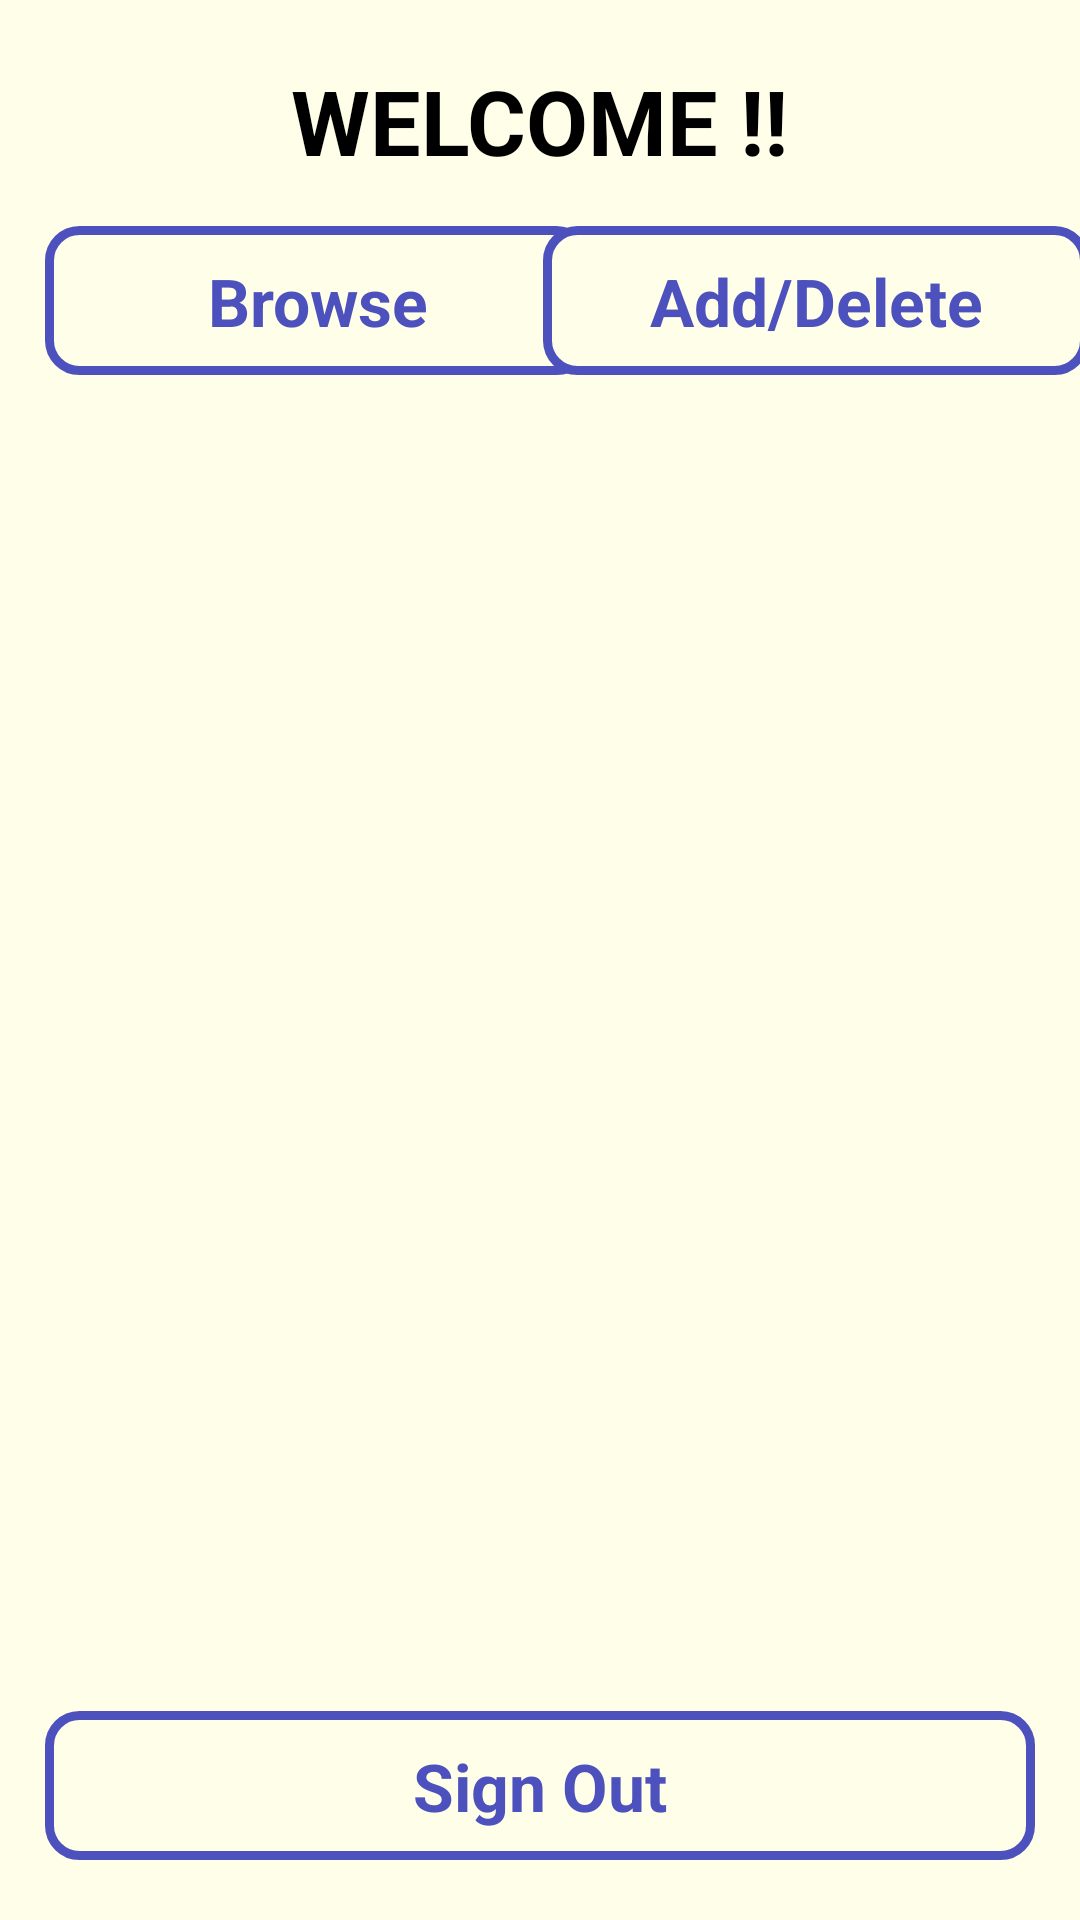

The Android layout XML behind this screen, and the referenced resources:
<!-- AndroidManifest.xml: application theme Theme.FirebaseAuthenticationPractice -->
<!-- res/layout/fragment_main_screen.xml -->
<?xml version="1.0" encoding="utf-8"?>
<androidx.constraintlayout.widget.ConstraintLayout
    xmlns:android="http://schemas.android.com/apk/res/android"
    xmlns:app="http://schemas.android.com/apk/res-auto"
    xmlns:tools="http://schemas.android.com/tools"
    android:layout_width="match_parent"
    android:layout_height="match_parent"
    android:background="@color/cream_white"
    tools:context=".MainScreen">

    <TextView
        android:id="@+id/tv_welcome"
        android:layout_width="wrap_content"
        android:layout_height="wrap_content"
        android:layout_marginTop="20dp"
        android:text="WELCOME !!"
        android:textColor="@color/black"
        android:textSize="30dp"
        android:textStyle="bold"
        app:layout_constraintEnd_toEndOf="parent"
        app:layout_constraintStart_toStartOf="parent"
        app:layout_constraintTop_toTopOf="parent" />

    <TextView
        android:id="@+id/btn_browse"
        android:layout_width="182dp"
        android:layout_height="wrap_content"
        android:layout_marginStart="15dp"
        android:layout_marginTop="15dp"
        android:layout_marginEnd="15dp"
        android:background="@drawable/bg_google_sign_up_button"
        android:textSize="37sp"
        app:layout_constraintStart_toStartOf="parent"
        app:layout_constraintTop_toBottomOf="@+id/tv_welcome" />

    <TextView
        android:id="@+id/tv_browse_data"
        android:layout_width="wrap_content"
        android:layout_height="wrap_content"
        android:clickable="false"
        android:focusable="false"
        android:text="Browse"
        android:textColor="@color/violet_light"
        android:textSize="22sp"
        android:textStyle="bold"
        app:layout_constraintBottom_toBottomOf="@id/btn_browse"
        app:layout_constraintEnd_toEndOf="@id/btn_browse"
        app:layout_constraintStart_toStartOf="@id/btn_browse"
        app:layout_constraintTop_toTopOf="@+id/btn_browse" />

    <TextView
        android:id="@+id/btn_add_delete"
        android:layout_width="182dp"
        android:layout_height="wrap_content"
        android:layout_marginTop="15dp"
        android:layout_marginEnd="13dp"
        android:background="@drawable/bg_google_sign_up_button"
        android:textSize="37sp"
        app:layout_constraintEnd_toEndOf="parent"
        app:layout_constraintStart_toEndOf="@id/btn_browse"
        app:layout_constraintTop_toBottomOf="@+id/tv_welcome" />

    <TextView
        android:id="@+id/tv_add_delete_data"
        android:layout_width="wrap_content"
        android:layout_height="wrap_content"
        android:clickable="false"
        android:focusable="false"
        android:text="Add/Delete"
        android:textColor="@color/violet_light"
        android:textSize="22sp"
        android:textStyle="bold"
        app:layout_constraintBottom_toBottomOf="@id/btn_add_delete"
        app:layout_constraintEnd_toEndOf="@id/btn_add_delete"
        app:layout_constraintStart_toStartOf="@id/btn_add_delete"
        app:layout_constraintTop_toTopOf="@+id/btn_add_delete" />

    <FrameLayout
        android:id="@+id/FragmentHolder_screens"
        android:layout_width="0dp"
        android:layout_height="0dp"
        android:layout_margin="15dp"
        app:layout_constraintBottom_toTopOf="@+id/btn_sign_out"
        app:layout_constraintEnd_toEndOf="parent"
        app:layout_constraintStart_toStartOf="parent"
        app:layout_constraintTop_toBottomOf="@+id/btn_browse" />

    <TextView
        android:id="@+id/btn_sign_out"
        android:layout_width="match_parent"
        android:layout_height="wrap_content"
        android:layout_marginStart="15dp"
        android:layout_marginEnd="15dp"
        android:layout_marginBottom="20dp"
        android:background="@drawable/bg_google_sign_up_button"
        android:textSize="37sp"
        app:layout_constraintBottom_toBottomOf="parent"
        app:layout_constraintEnd_toEndOf="parent"
        app:layout_constraintStart_toStartOf="parent" />

    <TextView
        android:id="@+id/tv_sign_out"
        android:layout_width="wrap_content"
        android:layout_height="wrap_content"
        android:clickable="false"
        android:focusable="false"
        android:text="Sign Out"
        android:textColor="@color/violet_light"
        android:textSize="22sp"
        android:textStyle="bold"
        app:layout_constraintBottom_toBottomOf="@id/btn_sign_out"
        app:layout_constraintEnd_toEndOf="@id/btn_sign_out"
        app:layout_constraintStart_toStartOf="@id/btn_sign_out"
        app:layout_constraintTop_toTopOf="@+id/btn_sign_out" />

</androidx.constraintlayout.widget.ConstraintLayout>
<!-- resources referenced by this layout -->
<resources>
  <color name="black">#FF000000</color>
  <color name="cream_white">#fffee8</color>
  <color name="violet_light">#4d51bd</color>
  <!-- drawable bg_google_sign_up_button (drawable) -->
  <?xml version="1.0" encoding="utf-8"?>
  <shape
      xmlns:android="http://schemas.android.com/apk/res/android"
      android:shape="rectangle">
  
      <solid
          android:color="@color/cream_white" />
  
      <corners
          android:radius="10dp" />
  
      <stroke
          android:color="@color/violet_light"
          android:width="3dp"/>
  
  </shape>
  <style name="Theme.FirebaseAuthenticationPractice" parent="Base.Theme.FirebaseAuthenticationPractice" />
  <style name="Base.Theme.FirebaseAuthenticationPractice" parent="Theme.Material3.DayNight">
          
          
      </style>
</resources>
